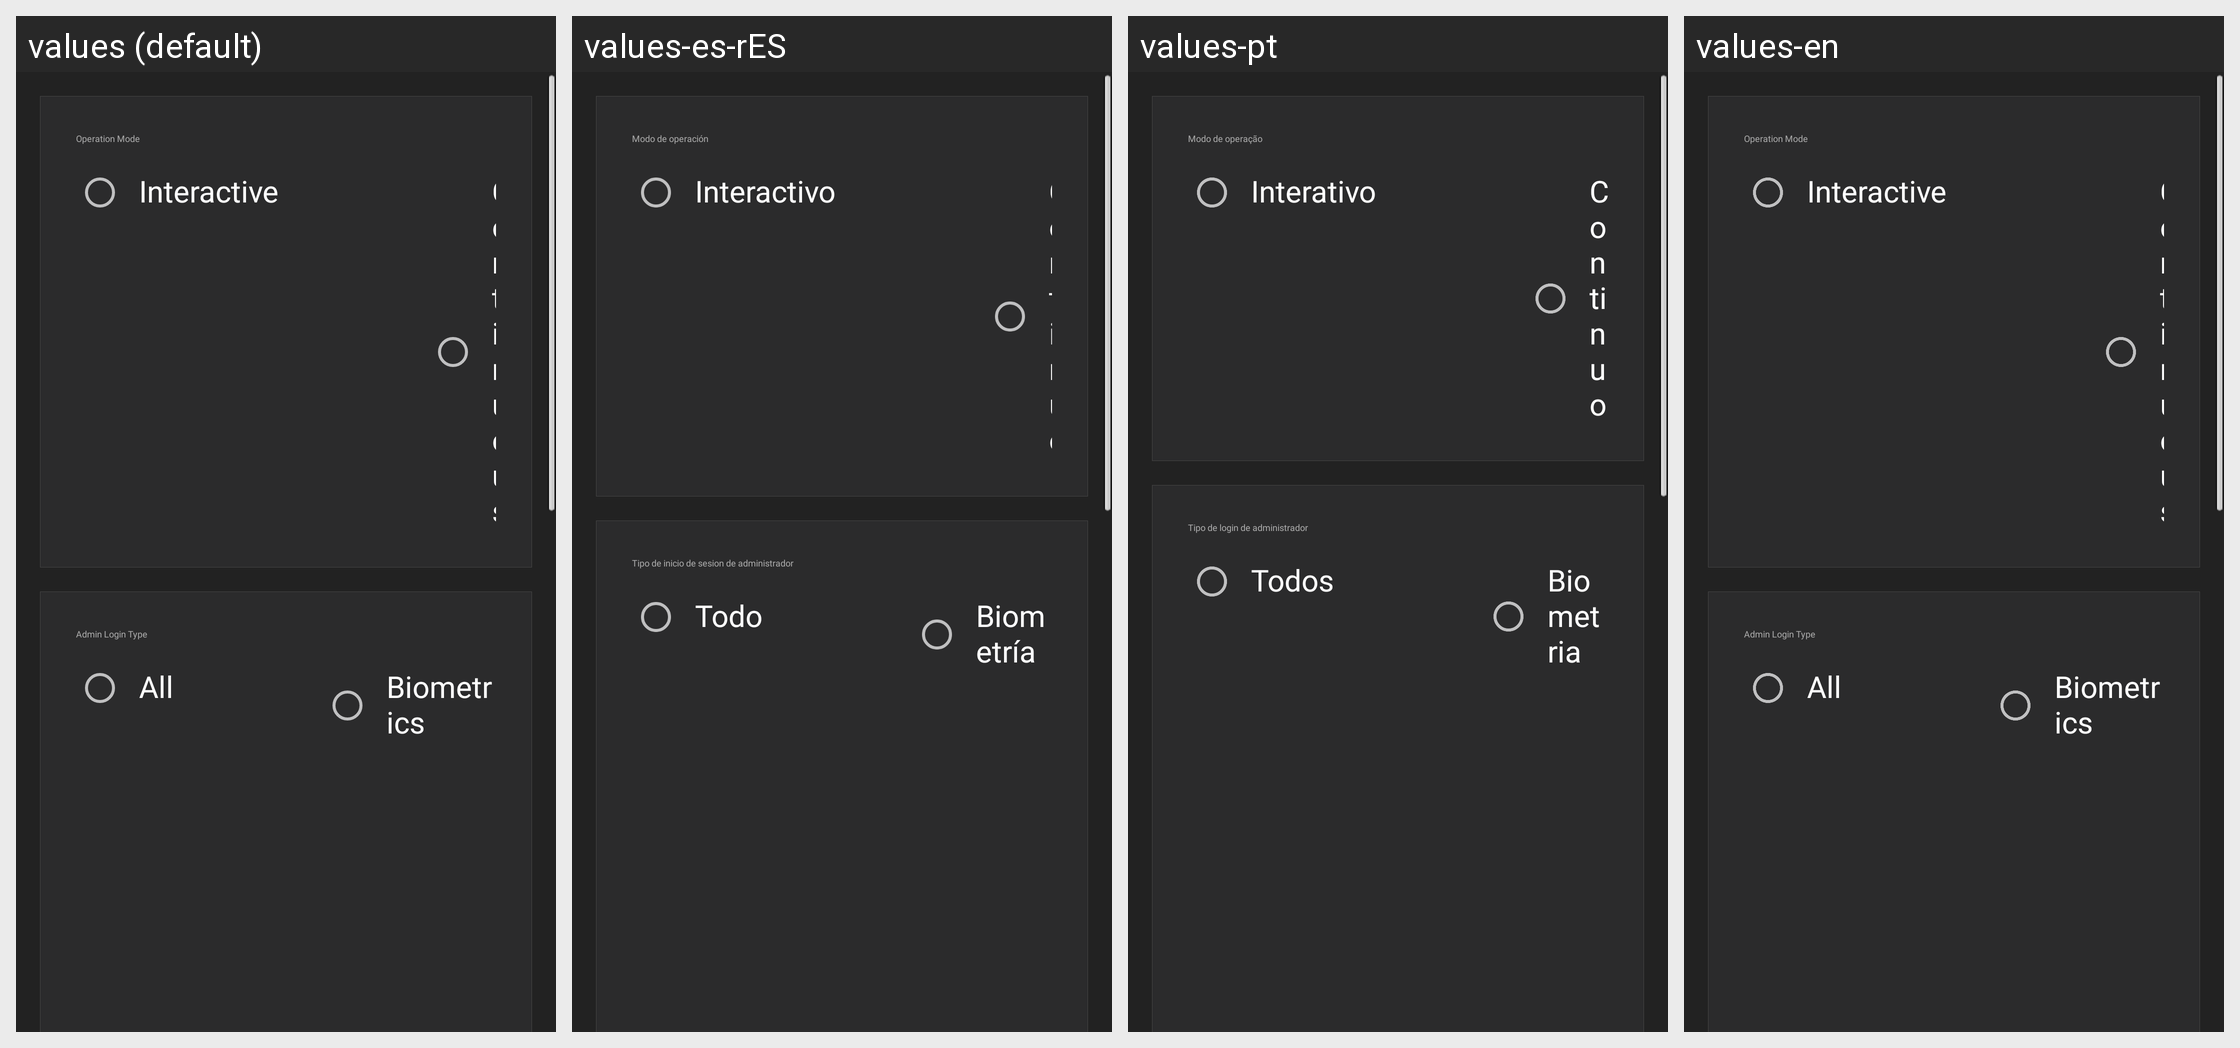

Strings drawn on this Android screen and how each of the app's shown locales translates them:
Android screen res/layout/fragment_modes.xml rendered under 4 locales, left to right: values (default), values-es-rES, values-pt, values-en. Device: Nexus 5 (rendered at 1080×1920; each locale shown at half size, 540×960, under a caption strip naming it); theme AppTheme.
Other locales in the repository, not shown: values-ar, values-de-rDE, values-fr, values-it-rIT, values-ja-rJP, values-ko, values-tr, values-zh-rCN, values-zh-rTW.
Strings drawn on this screen, with the default value and each locale's value (text and hints the layout hard-codes, and strings that could not be matched under every locale, appear in the picture but are not listed):

operation_mode
  values: Operation Mode
  values-es-rES: Modo de operación
  values-pt: Modo de operação
  values-en: Operation Mode

operation_mode_interactive
  values: Interactive
  values-es-rES: Interactivo
  values-pt: Interativo
  values-en: Interactive

operation_mode_continuous
  values: Continuous
  values-es-rES: Continuo
  values-pt: Continuo
  values-en: Continuous

admin_login_type
  values: Admin Login Type
  values-es-rES: Tipo de inicio de sesion de administrador
  values-pt: Tipo de login de administrador
  values-en: Admin Login Type

all
  values: All
  values-es-rES: Todo
  values-pt: Todos
  values-en: All

biometrics
  values: Biometrics
  values-es-rES: Biometría
  values-pt: Biometria
  values-en: Biometrics
